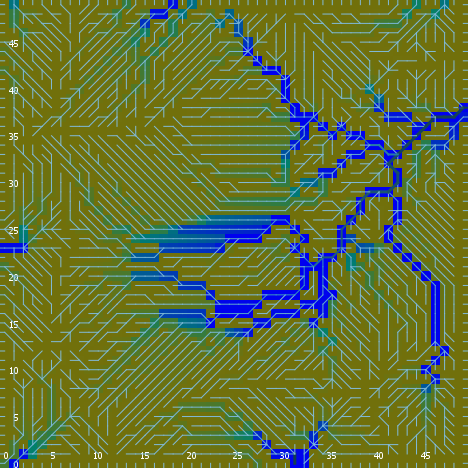

Values plotted in this chart, from the file beside it:
export-world data (NetLogo 6.0.4)
land_05_withInitialEcologicalCommunities…
05/11/2020 14:34:49:312 +0100
RANDOM STATE
0 0 -1727483681 465 0.3222705393283825 f…
GLOBALS
min-pxcor, max-pxcor, min-pycor, max-pycor, perspective, subject, nextIndex, directed-links, ticks, display-mode, ecol_brushfrequencyinflection, ecol_brushfrequencyrate, ecol_grassfrequencyinflection, ecol_grassfrequencyrate, ecol_woodfrequencyinflection, ecol_woodfrequencyrate, elevationdistribution, elev_algorithm-style, elev_featureanglerange, elev_inversioniterations, elev_noise, elev_numdepressions, elev_numprotuberances, elev_numranges
0, 49, 0, 49, 0, nobody, 2600, "UNDIRECTED", -1, "ecological community composition", 15.07, 0.00831, 0.7469, 0.1461, 35.2, 0.08511, [46.061555397879786 -37.081161004005494 …, "C#", 29.12, 0.4696, 0.9635, 4, 1, 77
TURTLES
who, color, heading, xcor, ycor, shape, label, label-color, breed, hidden?, size, pen-size, pen-mode, numpoints
0, 25, 228, 25, 38, "default", "", 9.9, {breed flowholders}, true, 1, 1, "up", 
1, 97, 90, 49, 29, "line half", "", 9.9, {breed flowholders}, false, 1, 1, "up", 
2, 135, 321, 36, 35, "default", "", 9.9, {breed flowholders}, true, 1, 1, "up", 
3, 115, 160, 10, 23, "default", "", 9.9, {breed flowholders}, true, 1, 1, "up", 
4, 115, 67, 37, 41, "default", "", 9.9, {breed flowholders}, true, 1, 1, "up", 
5, 25, 259, 47, 22, "default", "", 9.9, {breed flowholders}, true, 1, 1, "up", 
6, 15, 332, 16, 31, "default", "", 9.9, {breed flowholders}, true, 1, 1, "up", 
7, 125, 248, 2, 35, "default", "", 9.9, {breed flowholders}, true, 1, 1, "up", 
8, 97, 180, 14, 0, "line half", "", 9.9, {breed flowholders}, false, 1, 1, "up", 
9, 55, 106, 9, 17, "default", "", 9.9, {breed flowholders}, true, 1, 1, "up", 
10, 97, 0, 31, 49, "line half", "", 9.9, {breed flowholders}, false, 1, 1, "up", 
11, 95, 142, 45, 23, "default", "", 9.9, {breed flowholders}, true, 1, 1, "up", 
12, 45, 7, 18, 46, "default", "", 9.9, {breed flowholders}, true, 1, 1, "up", 
13, 25, 197, 12, 21, "default", "", 9.9, {breed flowholders}, true, 1, 1, "up", 
14, 45, 43, 5, 15, "default", "", 9.9, {breed flowholders}, true, 1, 1, "up", 
15, 115, 69, 47, 34, "default", "", 9.9, {breed flowholders}, true, 1, 1, "up", 
16, 25, 312, 24, 26, "default", "", 9.9, {breed flowholders}, true, 1, 1, "up", 
17, 135, 223, 15, 43, "default", "", 9.9, {breed flowholders}, true, 1, 1, "up", 
18, 75, 172, 10, 29, "default", "", 9.9, {breed flowholders}, true, 1, 1, "up", 
19, 55, 287, 26, 43, "default", "", 9.9, {breed flowholders}, true, 1, 1, "up", 
20, 95, 11, 7, 10, "default", "", 9.9, {breed flowholders}, true, 1, 1, "up", 
21, 85, 158, 5, 6, "default", "", 9.9, {breed flowholders}, true, 1, 1, "up", 
22, 25, 266, 1, 3, "default", "", 9.9, {breed flowholders}, true, 1, 1, "up", 
23, 5, 55, 27, 21, "default", "", 9.9, {breed flowholders}, true, 1, 1, "up", 
24, 97, 90, 49, 2, "line half", "", 9.9, {breed flowholders}, false, 1, 1, "up", 
25, 15, 112, 24, 18, "default", "", 9.9, {breed flowholders}, true, 1, 1, "up", 
26, 125, 165, 18, 3, "default", "", 9.9, {breed flowholders}, true, 1, 1, "up", 
27, 55, 279, 31, 38, "default", "", 9.9, {breed flowholders}, true, 1, 1, "up", 
28, 105, 295, 12, 30, "default", "", 9.9, {breed flowholders}, true, 1, 1, "up", 
29, 35, 324, 25, 43, "default", "", 9.9, {breed flowholders}, true, 1, 1, "up", 
30, 97, 0, 46, 49, "line half", "", 9.9, {breed flowholders}, false, 1, 1, "up", 
31, 25, 27, 37, 17, "default", "", 9.9, {breed flowholders}, true, 1, 1, "up", 
32, 5, 88, 32, 17, "default", "", 9.9, {breed flowholders}, true, 1, 1, "up", 
33, 55, 35, 26, 33, "default", "", 9.9, {breed flowholders}, true, 1, 1, "up", 
34, 95, 294, 47, 32, "default", "", 9.9, {breed flowholders}, true, 1, 1, "up", 
35, 75, 299, 44, 2, "default", "", 9.9, {breed flowholders}, true, 1, 1, "up", 
36, 115, 352, 8, 6, "default", "", 9.9, {breed flowholders}, true, 1, 1, "up", 
37, 5, 333, 18, 28, "default", "", 9.9, {breed flowholders}, true, 1, 1, "up", 
38, 15, 348, 30, 41, "default", "", 9.9, {breed flowholders}, true, 1, 1, "up", 
39, 135, 176, 20, 15, "default", "", 9.9, {breed flowholders}, true, 1, 1, "up", 
40, 25, 205, 4, 2, "default", "", 9.9, {breed flowholders}, true, 1, 1, "up", 
41, 125, 188, 5, 4, "default", "", 9.9, {breed flowholders}, true, 1, 1, "up", 
42, 75, 210, 32, 5, "default", "", 9.9, {breed flowholders}, true, 1, 1, "up", 
43, 97, 180, 15, 0, "line half", "", 9.9, {breed flowholders}, false, 1, 1, "up", 
44, 97, 0, 37, 49, "line half", "", 9.9, {breed flowholders}, false, 1, 1, "up", 
45, 95, 41, 24, 38, "default", "", 9.9, {breed flowholders}, true, 1, 1, "up", 
46, 15, 261, 18, 23, "default", "", 9.9, {breed flowholders}, true, 1, 1, "up", 
47, 95, 186, 15, 37, "default", "", 9.9, {breed flowholders}, true, 1, 1, "up", 
48, 55, 151, 48, 47, "default", "", 9.9, {breed flowholders}, true, 1, 1, "up", 
49, 15, 283, 15, 2, "default", "", 9.9, {breed flowholders}, true, 1, 1, "up", 
50, 125, 118, 43, 40, "default", "", 9.9, {breed flowholders}, true, 1, 1, "up", 
... 11,505 more rows
